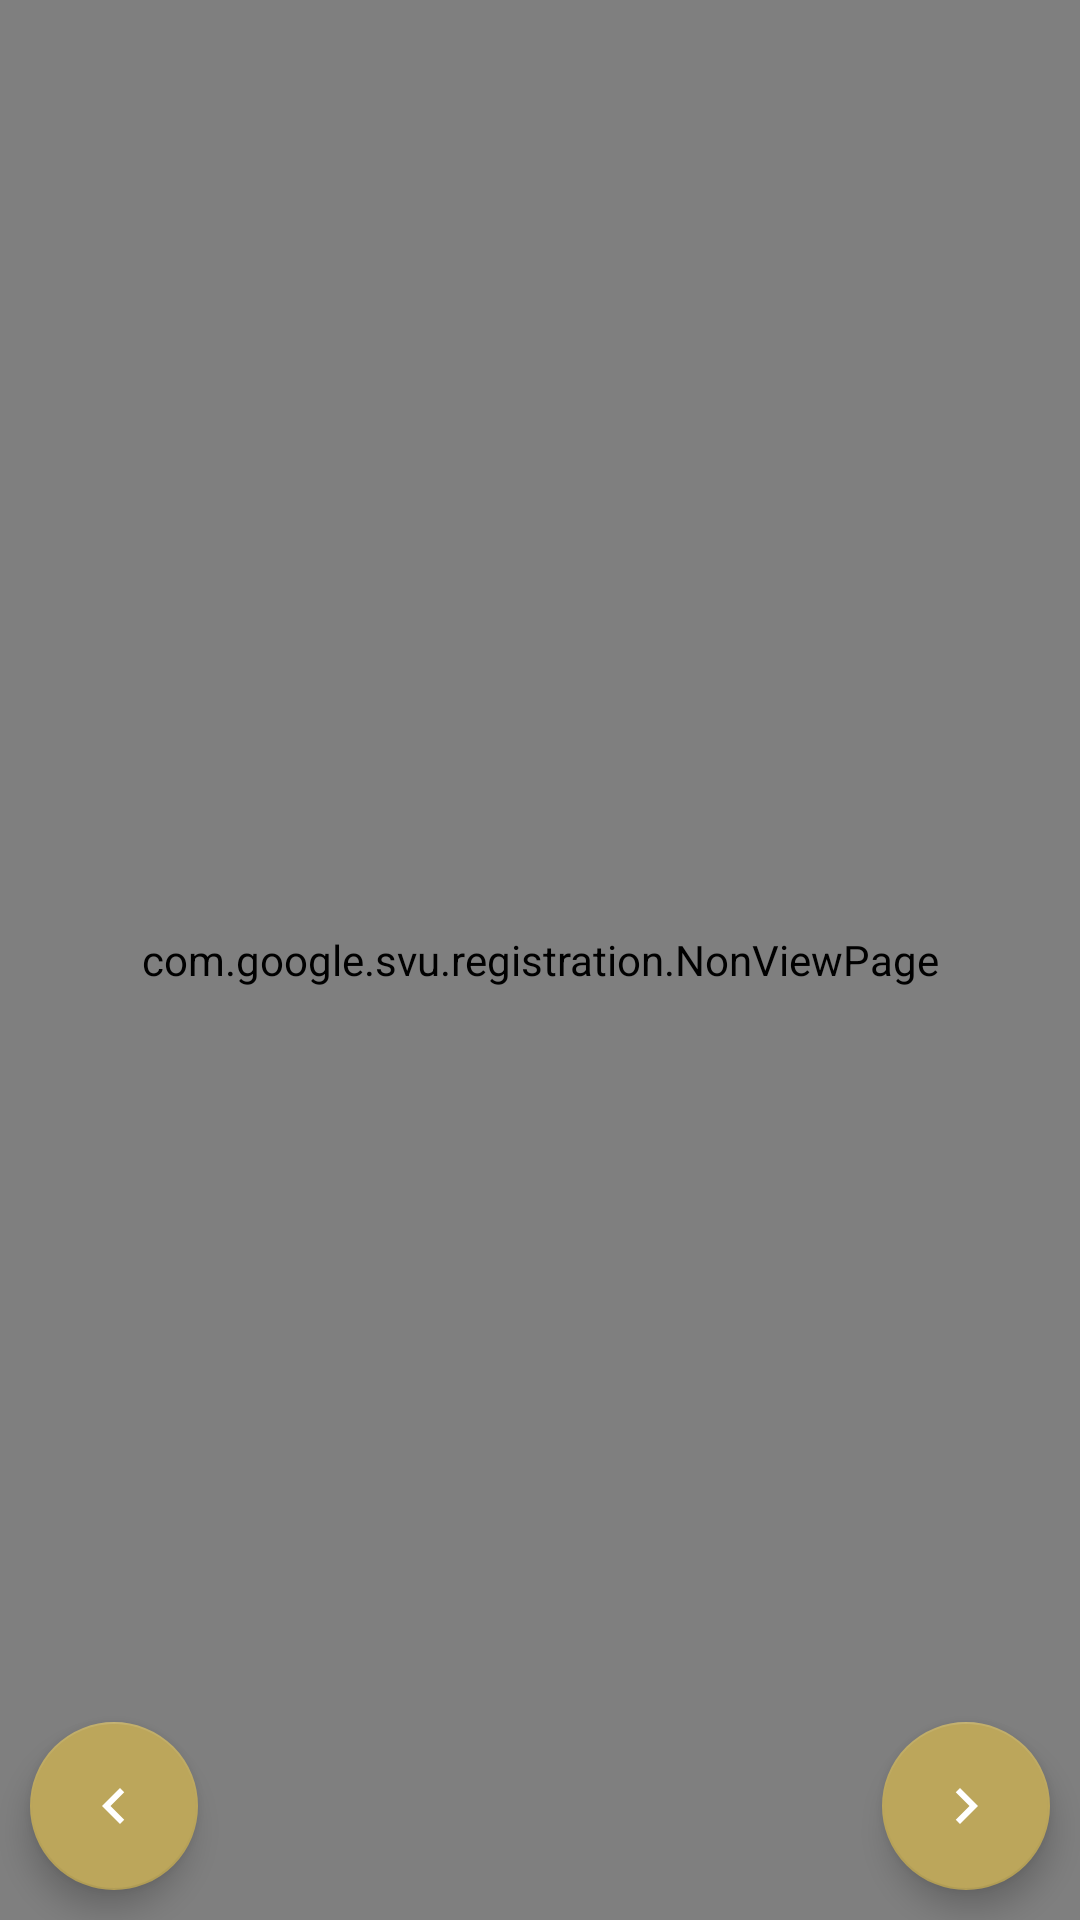

Write the Android layout XML for this screen, with the resource values it uses.
<!-- AndroidManifest.xml: application theme AppTheme -->
<!-- res/layout/activity_enter_data.xml -->
<?xml version="1.0" encoding="utf-8"?>
<RelativeLayout
    xmlns:android="http://schemas.android.com/apk/res/android"
    xmlns:app="http://schemas.android.com/apk/res-auto"
    xmlns:tools="http://schemas.android.com/tools"
    android:layout_width="match_parent"
    android:layout_height="match_parent"
    tools:context=".EnterDataActivity">

    <com.google.svu.registration.NonViewPage
        android:id="@+id/enterVP"
        android:layout_width="match_parent"
        android:layout_height="match_parent" />

    <android.support.design.widget.FloatingActionButton
        android:id="@+id/nextFAB"
        android:layout_width="wrap_content"
        android:layout_height="wrap_content"
        app:fabSize="normal"
        android:layout_alignParentBottom="true"
        android:layout_margin="@dimen/dialog_padding"
        android:layout_alignParentEnd="true"
        app:srcCompat="@drawable/ic_navigate_next" />

    <android.support.design.widget.FloatingActionButton
        android:id="@+id/previousFAB"
        android:layout_width="wrap_content"
        android:layout_height="wrap_content"
        app:fabSize="normal"
        android:layout_alignParentBottom="true"
        android:layout_margin="@dimen/dialog_padding"
        android:layout_alignParentStart="true"
        app:srcCompat="@drawable/ic_navigate_before" />

</RelativeLayout>
<!-- resources referenced by this layout -->
<resources>
  <dimen name="dialog_padding">10dp</dimen>
  <!-- drawable ic_navigate_before (drawable) -->
  <vector android:autoMirrored="true" android:height="512dp"
      android:tint="#FFFFFF" android:viewportHeight="24.0"
      android:viewportWidth="24.0" android:width="512dp" xmlns:android="http://schemas.android.com/apk/res/android">
      <path android:fillColor="@android:color/white" android:pathData="M15.41,7.41L14,6l-6,6 6,6 1.41,-1.41L10.83,12z"/>
  </vector>
  <!-- drawable ic_navigate_next (drawable) -->
  <vector android:autoMirrored="true" android:height="512dp"
      android:tint="#FFFFFF" android:viewportHeight="24.0"
      android:viewportWidth="24.0" android:width="512dp" xmlns:android="http://schemas.android.com/apk/res/android">
      <path android:fillColor="@android:color/white" android:pathData="M10,6L8.59,7.41 13.17,12l-4.58,4.59L10,18l6,-6z"/>
  </vector>
  <style name="AppTheme" parent="Base.Theme.AppCompat.Light.DarkActionBar">
          
          <item name="colorPrimary">@color/colorPrimary</item>
          <item name="colorPrimaryDark">@color/colorPrimaryDark</item>
          <item name="colorAccent">@color/colorAccent</item>
          <item name="buttonStyle">@style/btn1</item>
          <item name="android:textColor">@color/colorPrimary</item>
          <item name="buttonStyle" tools:ignore="DuplicateDefinition">@style/btn1</item>
      </style>
  <color name="colorPrimary">#00547B</color>
  <color name="colorPrimaryDark">#00547B</color>
  <color name="colorAccent">#BCA65B</color>
  <style name="btn1" parent="@android:style/Widget.Button">
          <item name="android:background">@color/colorPrimary</item>
      </style>
</resources>
